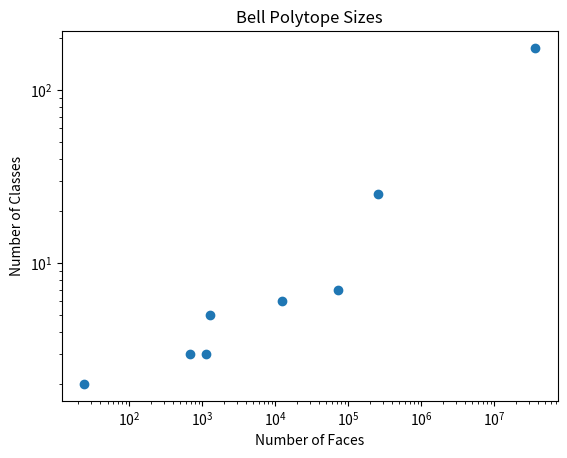

Reproduce this figure in Python.
""" Here we will plot the number of classes vs the number of faces for known Bell Polytopes """

import matplotlib.pyplot as plt

nfaces = [24, 1116, 684, 1260, 12480, 71340, 36391264, 252558]
nclasses = [2, 3, 3, 5, 6, 7, 175, 25]

plt.scatter(nfaces, nclasses)
plt.xscale('log')
plt.yscale('log')
plt.xlabel('Number of Faces')
plt.ylabel('Number of Classes')
plt.title('Bell Polytope Sizes')
plt.savefig('bell_polytope_sizes.png',dpi=300)

